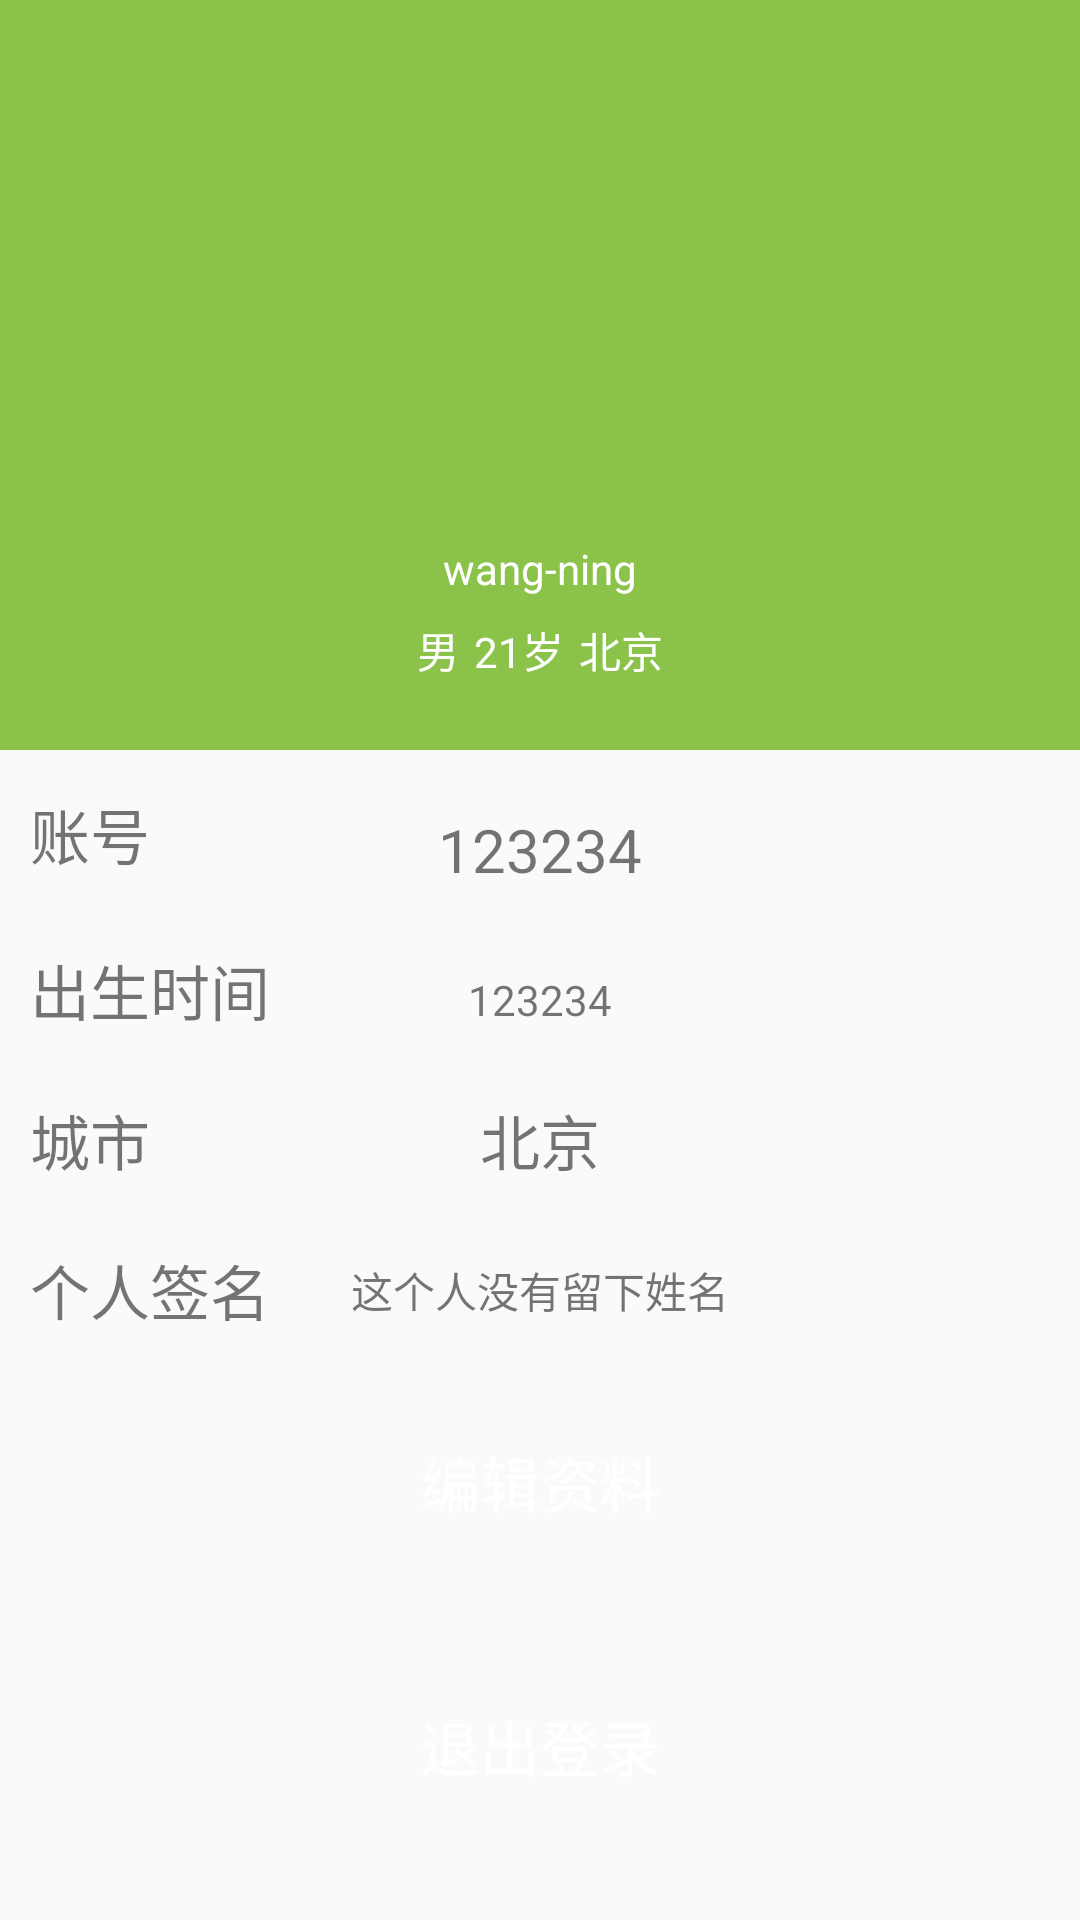

Android layout source for this screen:
<!-- AndroidManifest.xml: application theme Base.Theme.OldCare -->
<!-- res/layout/fragment_user_profile.xml -->
<?xml version="1.0" encoding="utf-8"?>
<ScrollView xmlns:android="http://schemas.android.com/apk/res/android"
    xmlns:tools="http://schemas.android.com/tools"
    android:layout_width="match_parent"
    android:layout_height="match_parent"
    android:orientation="vertical"
    tools:context="com.demo.btmNav.fragment.UserProfileFragment">
    <LinearLayout
        android:layout_width="match_parent"
        android:layout_height="match_parent"
        android:orientation="vertical">

        <RelativeLayout
            android:layout_width="match_parent"
            android:layout_height="250dp"
            android:background="@color/colorPrimary">

            <ImageView
                android:id="@+id/iv_avatar"
                android:layout_width="100dp"
                android:layout_height="100dp"
                android:layout_centerInParent="true"
                android:src="@mipmap/ic_launcher_round" />

            <TextView
                android:id="@+id/tv_nick_name"
                android:layout_width="wrap_content"
                android:layout_height="wrap_content"
                android:layout_below="@id/iv_avatar"
                android:layout_centerHorizontal="true"
                android:layout_marginTop="5dp"
                android:text="@string/wang_ning"
                android:textColor="@color/white"
                android:textSize="14sp" />

            <LinearLayout
                android:layout_width="match_parent"
                android:layout_height="wrap_content"
                android:layout_below="@id/tv_nick_name"
                android:gravity="center"
                android:orientation="horizontal">

                <TextView
                    android:id="@+id/tv_gender"
                    android:layout_width="wrap_content"
                    android:layout_height="wrap_content"
                    android:layout_below="@id/iv_avatar"
                    android:layout_centerHorizontal="true"
                    android:layout_gravity="center_vertical"
                    android:layout_marginTop="5dp"
                    android:text="男"
                    android:textColor="@color/white"
                    android:textSize="14sp" />

                <TextView
                    android:id="@+id/tv_age"
                    android:layout_width="wrap_content"
                    android:layout_height="wrap_content"
                    android:layout_below="@id/iv_avatar"
                    android:layout_centerHorizontal="true"
                    android:layout_gravity="center_vertical"
                    android:layout_marginLeft="5dp"
                    android:layout_marginTop="5dp"
                    android:text="21岁"
                    android:textColor="@color/white"
                    android:textSize="14sp" />

                <TextView
                    android:id="@+id/tv_city"
                    android:layout_width="wrap_content"
                    android:layout_height="wrap_content"
                    android:layout_below="@id/iv_avatar"
                    android:layout_centerHorizontal="true"
                    android:layout_gravity="center_vertical"
                    android:layout_marginLeft="5dp"
                    android:layout_marginTop="5dp"
                    android:text="北京"
                    android:textColor="@color/white"
                    android:textSize="14sp" />
            </LinearLayout>

        </RelativeLayout>

        <RelativeLayout
            android:layout_width="match_parent"
            android:layout_height="40dp"
            android:layout_marginTop="10dp"
            android:gravity="center_vertical"
            android:paddingLeft="10dp">

            <TextView
                android:id="@+id/tv_account"
                android:layout_width="wrap_content"
                android:layout_height="wrap_content"
                android:text="账号"
                android:textSize="20sp" />

            <TextView
                android:id="@+id/tv_account_text"
                android:layout_width="wrap_content"
                android:layout_height="wrap_content"
                android:layout_centerInParent="true"
                android:text="123234"
                android:textSize="20sp"

                />
        </RelativeLayout>

        <RelativeLayout
            android:layout_width="match_parent"
            android:layout_height="40dp"
            android:layout_marginTop="10dp"
            android:gravity="center_vertical"
            android:paddingLeft="10dp">

            <TextView
                android:id="@+id/tv_birth_time"
                android:layout_width="wrap_content"
                android:layout_height="wrap_content"
                android:text="出生时间"
                android:textSize="20sp" />

            <TextView
                android:id="@+id/tv_birth_time_text"
                android:layout_width="wrap_content"
                android:layout_height="wrap_content"
                android:layout_alignBaseline="@id/tv_birth_time"
                android:layout_centerInParent="true"
                android:gravity="center"
                android:text="123234"
                android:textSize="14sp" />
        </RelativeLayout>

        <RelativeLayout
            android:layout_width="match_parent"
            android:layout_height="40dp"
            android:layout_marginTop="10dp"
            android:gravity="center_vertical"
            android:paddingLeft="10dp">

            <TextView
                android:id="@+id/tv_home"
                android:layout_width="wrap_content"
                android:layout_height="wrap_content"
                android:layout_centerVertical="true"
                android:text="城市"
                android:textSize="20sp" />

            <TextView
                android:id="@+id/tv_home_text"
                android:layout_width="wrap_content"
                android:layout_height="wrap_content"
                android:layout_centerInParent="true"
                android:gravity="center"
                android:text="北京"
                android:textSize="20sp" />
        </RelativeLayout>

        <RelativeLayout
            android:layout_width="match_parent"
            android:layout_height="40dp"
            android:layout_marginTop="10dp"
            android:gravity="center_vertical"
            android:paddingLeft="10dp">

            <TextView
                android:id="@+id/tv_sign"
                android:layout_width="wrap_content"
                android:layout_height="wrap_content"
                android:layout_centerVertical="true"
                android:text="个人签名"
                android:textSize="20sp" />

            <TextView
                android:id="@+id/tv_sign_text"
                android:layout_width="wrap_content"
                android:layout_height="wrap_content"
                android:layout_centerHorizontal="true"
                android:layout_centerVertical="true"
                android:gravity="center"
                android:text="这个人没有留下姓名"
                android:textSize="14sp" />
        </RelativeLayout>

        <Button
            android:id="@+id/btn_to_edit"
            android:layout_width="match_parent"
            android:layout_height="wrap_content"
            style="@style/MyBtnStyle"
            android:text="编辑资料" />

        <Button
            android:id="@+id/btn_to_login"
            android:layout_width="match_parent"
            android:layout_height="wrap_content"
            style="@style/MyBtnStyle"

            android:text="退出登录" />
    </LinearLayout>

</ScrollView>
<!-- resources referenced by this layout -->
<resources>
  <color name="colorPrimary">@color/green_500</color>
  <color name="white">#FFFFFFFF</color>
  <string name="wang_ning">wang-ning</string>
  <style name="MyBtnStyle">
          <item name="android:textColor">@color/white</item>
          <item name="android:textSize">20sp</item>
          <item name="android:background">@drawable/btn_bg_selector</item>
          <item name="android:layout_marginTop">20dp</item>
          <item name="android:layout_marginRight">20dp</item>
          <item name="android:layout_marginLeft">20dp</item>
          <item name="android:layout_marginBottom">20dp</item>
      </style>
  <style name="Base.Theme.OldCare" parent="Theme.MaterialComponents.DayNight.DarkActionBar.Bridge">
      
          <item name="colorPrimary">@color/colorPrimary</item>
          <item name="colorPrimaryVariant">@color/colorPrimaryDark</item>
          <item name="colorOnPrimary">@color/white</item>
          <item name="colorAccent">@color/colorAccent</item>
          
          <item name="colorSecondary">@color/teal_200</item>
          <item name="colorSecondaryVariant">@color/teal_700</item>
          <item name="colorOnSecondary">@color/black</item>
          
          <item name="android:statusBarColor">?attr/colorPrimaryVariant</item>
      </style>
  <color name="green_500">#8BC34A</color>
  <color name="colorPrimaryDark">@color/green_700</color>
  <color name="colorAccent">#F4511E</color>
  <color name="teal_200">#FF03DAC5</color>
  <color name="teal_700">#FF018786</color>
  <color name="black">#FF000000</color>
  <color name="green_700">#689F38</color>
</resources>
